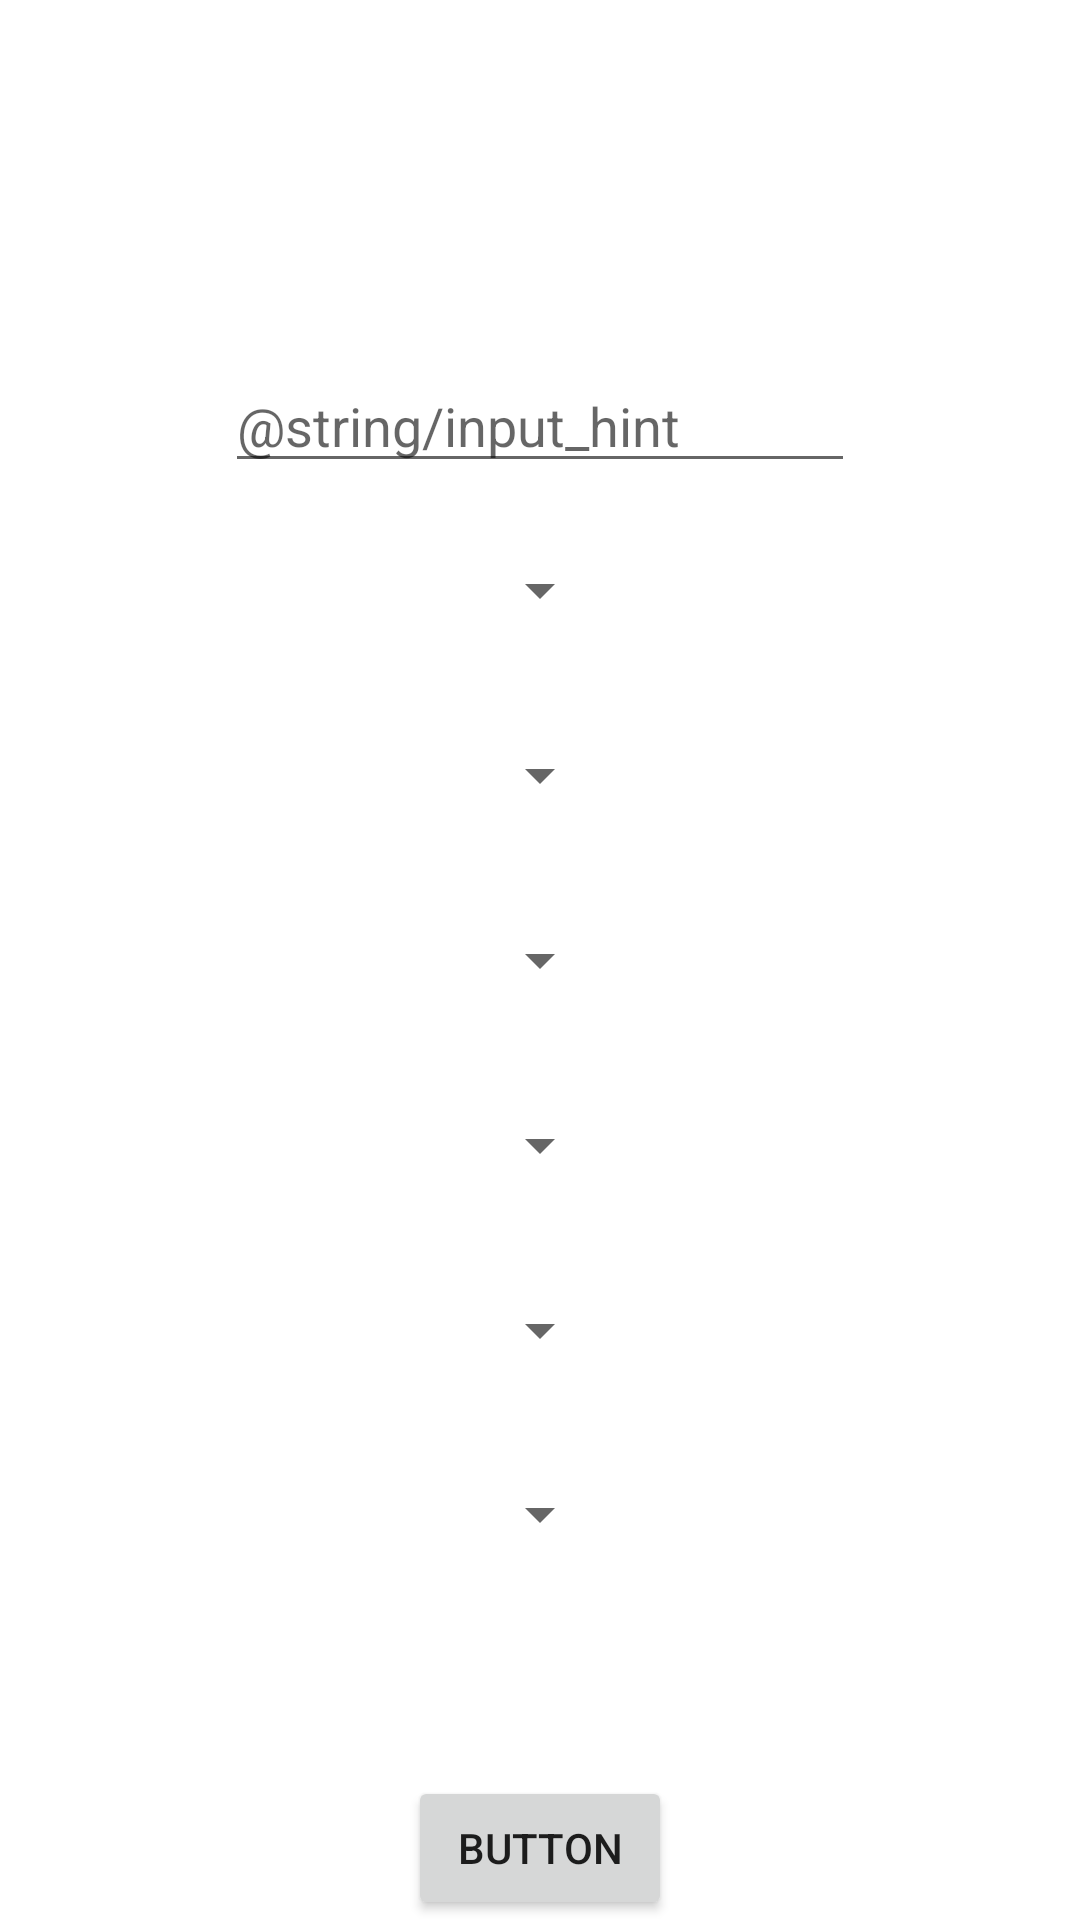

The Android layout XML behind this screen, and the referenced resources:
<!-- AndroidManifest.xml: application theme Theme.Gitaarstemmer -->
<!-- res/layout/fragment_maak_stemmingen.xml -->
<?xml version="1.0" encoding="utf-8"?>
<androidx.constraintlayout.widget.ConstraintLayout xmlns:android="http://schemas.android.com/apk/res/android"
    xmlns:app="http://schemas.android.com/apk/res-auto"
    xmlns:tools="http://schemas.android.com/tools"
    android:layout_width="match_parent"
    android:layout_height="match_parent"
    tools:context=".MainActivity">

    <EditText
        android:id="@+id/titelInput"
        android:layout_width="wrap_content"
        android:layout_height="wrap_content"
        android:ems="10"
        android:hint="@string/input_hint"
        android:inputType="text"
        app:layout_constraintBottom_toBottomOf="parent"
        app:layout_constraintEnd_toEndOf="parent"
        app:layout_constraintStart_toStartOf="parent"
        app:layout_constraintTop_toTopOf="parent"
        app:layout_constraintVertical_bias="0.200" />

    <Spinner
        android:id="@+id/spinnerSnaar1"
        android:layout_width="wrap_content"
        android:layout_height="wrap_content"
        app:layout_constraintBottom_toBottomOf="parent"
        app:layout_constraintEnd_toEndOf="parent"
        app:layout_constraintStart_toStartOf="parent"
        app:layout_constraintTop_toTopOf="parent"
        app:layout_constraintVertical_bias="0.300" />

    <Spinner
        android:id="@+id/spinnerSnaar2"
        android:layout_width="wrap_content"
        android:layout_height="wrap_content"
        app:layout_constraintBottom_toBottomOf="parent"
        app:layout_constraintEnd_toEndOf="parent"
        app:layout_constraintStart_toStartOf="parent"
        app:layout_constraintTop_toTopOf="parent"
        app:layout_constraintVertical_bias="0.400" />

    <Spinner
        android:id="@+id/spinnerSnaar3"
        android:layout_width="wrap_content"
        android:layout_height="wrap_content"
        app:layout_constraintBottom_toBottomOf="parent"
        app:layout_constraintEnd_toEndOf="parent"
        app:layout_constraintStart_toStartOf="parent"
        app:layout_constraintTop_toTopOf="parent"
        app:layout_constraintVertical_bias="0.500" />

    <Spinner
        android:id="@+id/spinnerSnaar4"
        android:layout_width="wrap_content"
        android:layout_height="wrap_content"
        app:layout_constraintBottom_toBottomOf="parent"
        app:layout_constraintEnd_toEndOf="parent"
        app:layout_constraintStart_toStartOf="parent"
        app:layout_constraintTop_toTopOf="parent"
        app:layout_constraintVertical_bias="0.600" />

    <Spinner
        android:id="@+id/spinnerSnaar5"
        android:layout_width="wrap_content"
        android:layout_height="wrap_content"
        app:layout_constraintBottom_toBottomOf="parent"
        app:layout_constraintEnd_toEndOf="parent"
        app:layout_constraintStart_toStartOf="parent"
        app:layout_constraintTop_toTopOf="parent"
        app:layout_constraintVertical_bias="0.700" />

    <Spinner
        android:id="@+id/spinnerSnaar6"
        android:layout_width="wrap_content"
        android:layout_height="wrap_content"
        app:layout_constraintBottom_toBottomOf="parent"
        app:layout_constraintEnd_toEndOf="parent"
        app:layout_constraintStart_toStartOf="parent"
        app:layout_constraintTop_toTopOf="parent"
        app:layout_constraintVertical_bias="0.800" />

    <Button
        android:id="@+id/maakStemmingButton"
        android:layout_width="wrap_content"
        android:layout_height="wrap_content"
        android:text="Button"
        app:layout_constraintBottom_toBottomOf="parent"
        app:layout_constraintEnd_toEndOf="parent"
        app:layout_constraintStart_toStartOf="parent" />


</androidx.constraintlayout.widget.ConstraintLayout>
<!-- resources referenced by this layout -->
<resources>
  <style name="Theme.Gitaarstemmer" parent="Theme.MaterialComponents.DayNight.DarkActionBar">
          
          <item name="colorPrimary">@color/purple_500</item>
          <item name="colorPrimaryVariant">@color/purple_700</item>
          <item name="colorOnPrimary">@color/white</item>
          
          <item name="colorSecondary">@color/teal_200</item>
          <item name="colorSecondaryVariant">@color/teal_700</item>
          <item name="colorOnSecondary">@color/black</item>
          
          <item name="android:statusBarColor">?attr/colorPrimaryVariant</item>
          
      </style>
  <!-- not gathered from this repository: default colours our renderer supplied (Android Studio template values) -->
  <color name="purple_500">#FF6200EE</color>
  <color name="purple_700">#FF3700B3</color>
  <color name="teal_200">#FF03DAC5</color>
  <color name="teal_700">#FF018786</color>
  <color name="black">#FF000000</color>
  <color name="white">#FFFFFFFF</color>
</resources>
